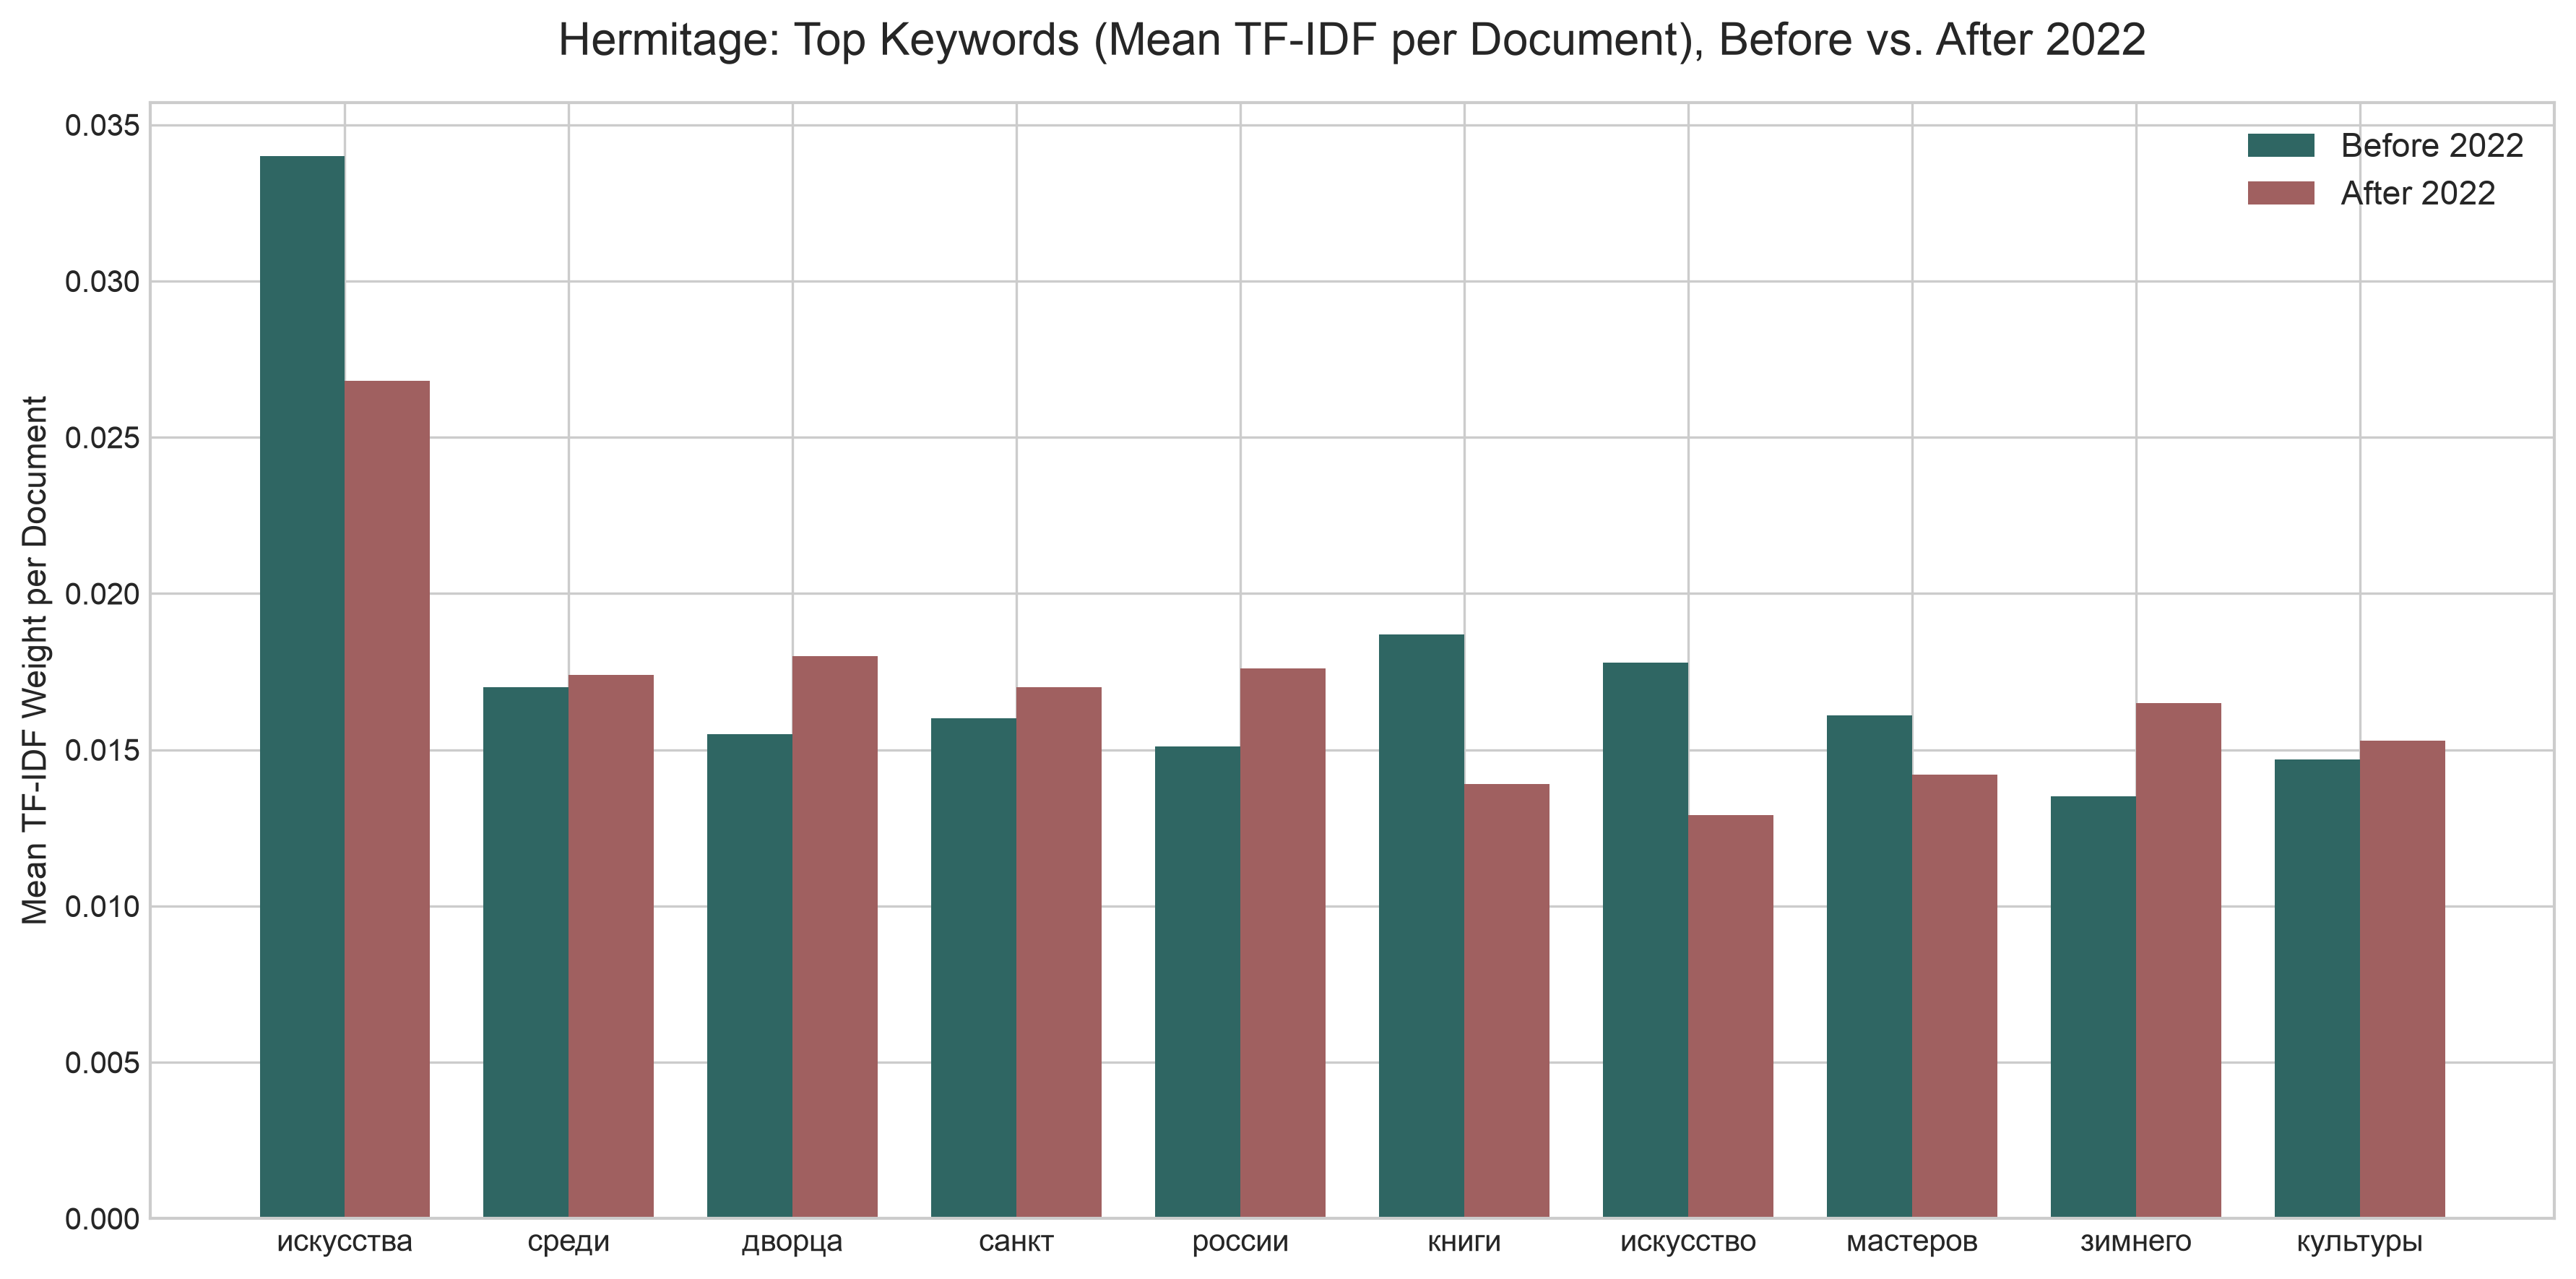

The table this chart was drawn from, first rows:
period, word, tfidf_avg_score
before_2022, искусства, 0.034
before_2022, среди, 0.017
before_2022, дворца, 0.0155
before_2022, санкт, 0.016
before_2022, книги, 0.0187
before_2022, россии, 0.0151
before_2022, искусство, 0.0178
before_2022, мастеров, 0.0161
before_2022, культуры, 0.0147
before_2022, зимнего, 0.0135
after_2022, искусства, 0.0268
after_2022, среди, 0.0174
after_2022, дворца, 0.018
after_2022, санкт, 0.017
after_2022, книги, 0.0139
after_2022, россии, 0.0176
after_2022, искусство, 0.0129
after_2022, мастеров, 0.0142
after_2022, культуры, 0.0153
after_2022, зимнего, 0.0165
